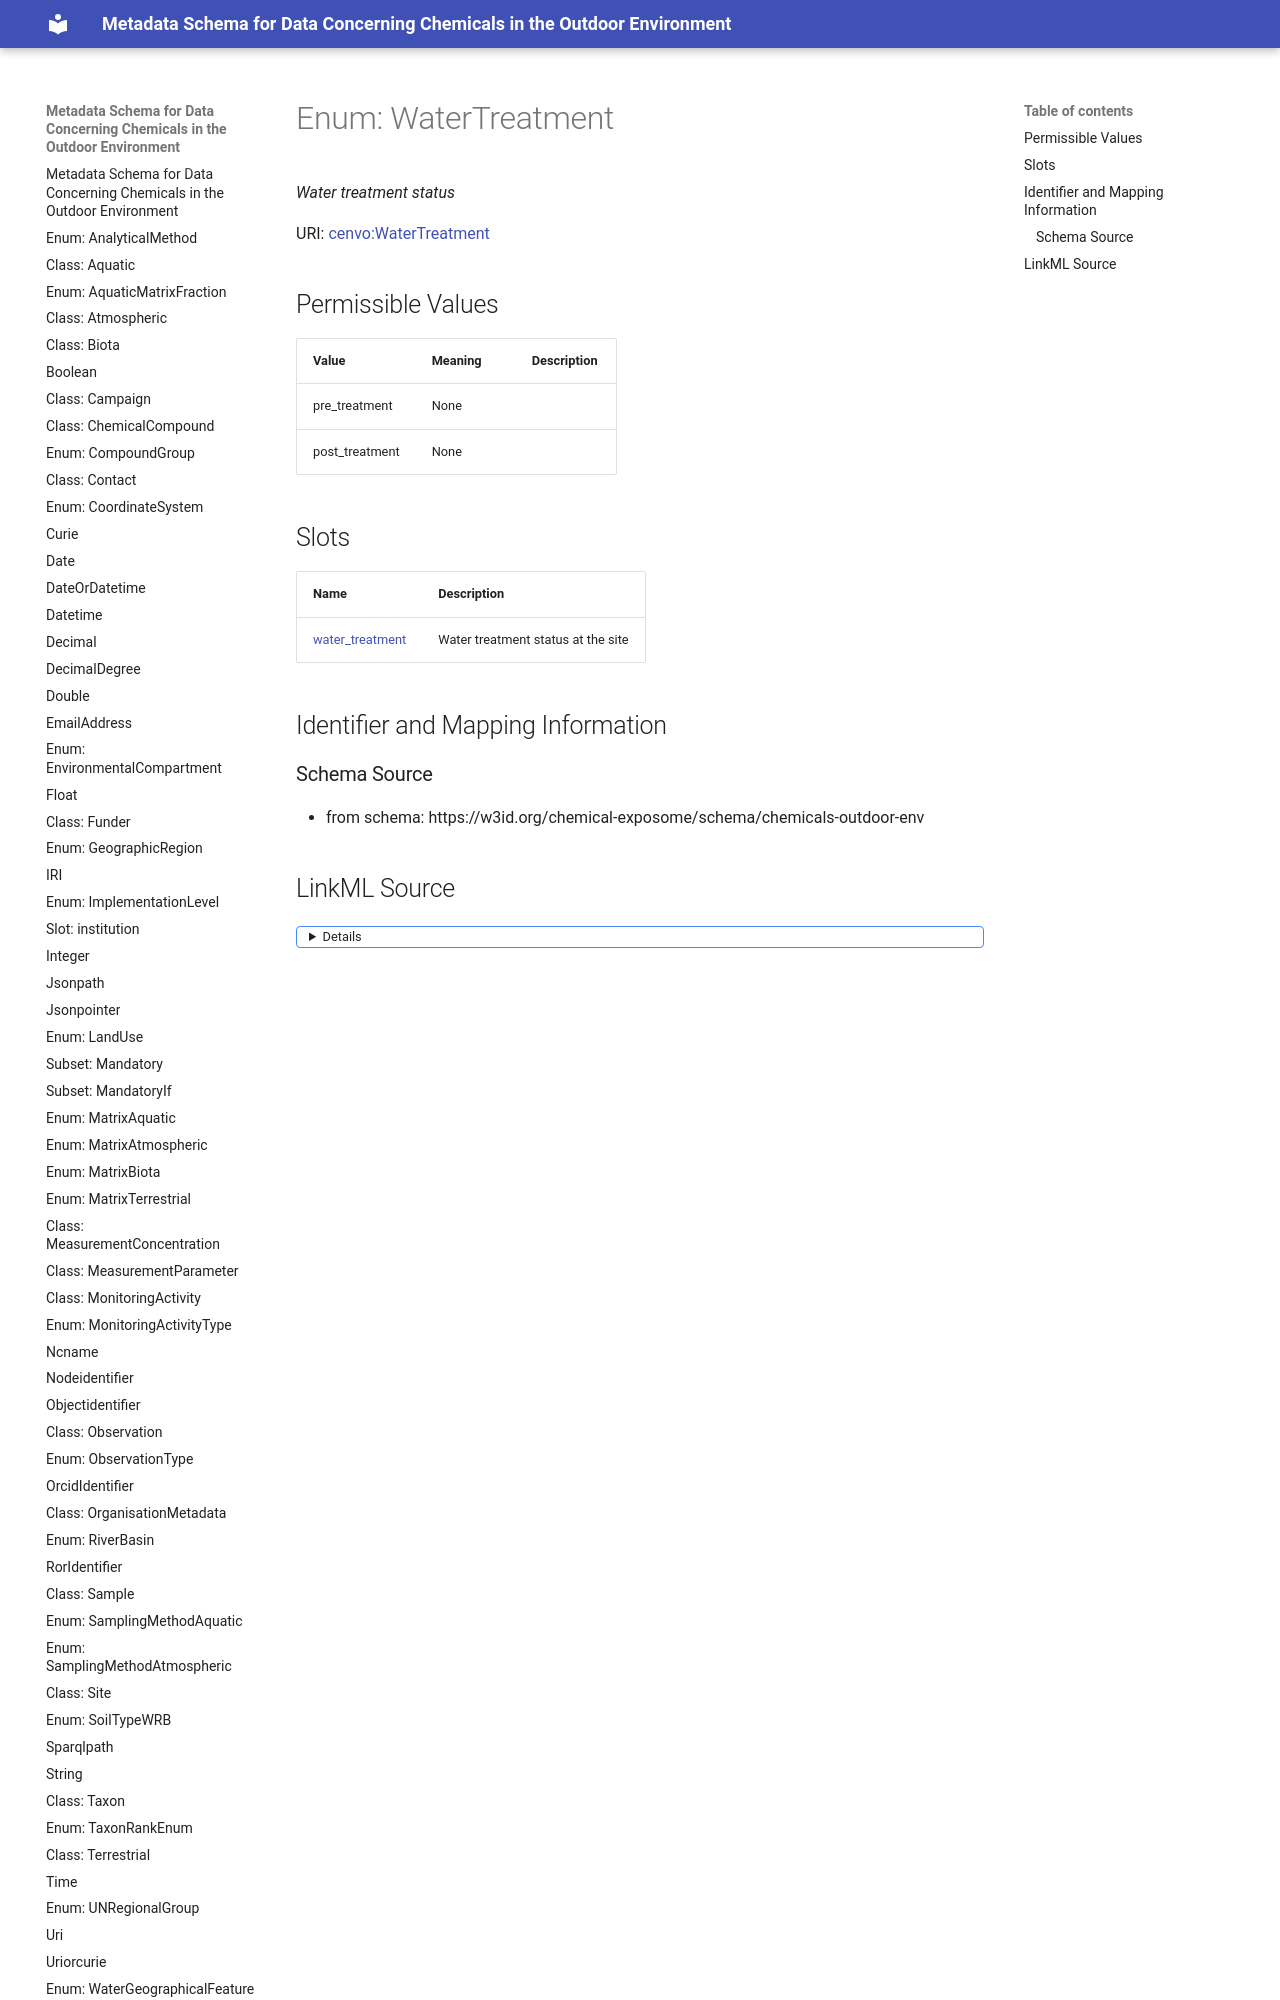

repository: eu-parc/schema_chemicalsOutdoorEnvironment · page: WaterTreatment/index.html · generator: mkdocs

---
search:
  boost: 2.0
---


# Enum: WaterTreatment 




_Water treatment status_



<div data-search-exclude markdown="1">

URI: [cenvo:WaterTreatment](https://w3id.org/chemical-exposome/terms/WaterTreatment)

## Permissible Values
| Value | Meaning | Description |
| --- | --- | --- |
| pre_treatment | None |  |
| post_treatment | None |  |
